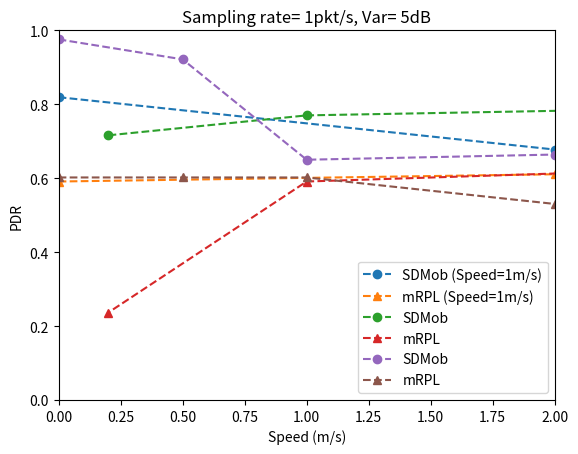

This figure's Python source:
import matplotlib.pyplot as plt
import numpy as np

plt.plot([0,2,3,5], [0.8192, 0.6776, 0.6693, 0.61643],label='SDMob (Speed=1m/s)',
    linestyle='--',
    marker='o')

plt.plot([0,2,3,5], [0.59106,0.61074,0.60457,0.60204],label='mRPL (Speed=1m/s)',
    linestyle='--',
    marker='^')

plt.ylabel('PDR')
plt.xlabel('Path Loss Variance (dB)')
plt.legend()
plt.title('Speed =1m/s, data rate=1pkt/s')
plt.axis([0, 5, 0, 1])
plt.show()  



plt.plot([10,5,1,0.2], [0.75,0.819,0.77,0.716],label='SDMob',
    linestyle='--',
    marker='o')
plt.plot([10,5,1,0.2], [1.00, 0.67750,0.59106,0.23636],label='mRPL',
    linestyle='--',
    marker='^')

plt.ylabel('PDR')
plt.xlabel('Sampling rate (Packet/S)')
plt.legend()
plt.title('Speed =1m/s, Var=0')
plt.axis([0, 10, 0, 1])
plt.show()  



plt.plot([0,0.5,1,2], [0.975609756097561,0.92156862745098,0.650,0.664],label='SDMob',
    linestyle='--',
    marker='o')

plt.plot([0,0.5,1,2], [0.60204,0.60204,0.60204,0.53040],label='mRPL',
    linestyle='--',
    marker='^')

plt.ylabel('PDR')
plt.xlabel('Speed (m/s)')
plt.legend()
plt.title('Sampling rate= 1pkt/s, Var= 5dB')
plt.axis([0, 2, 0, 1])
plt.show()  
